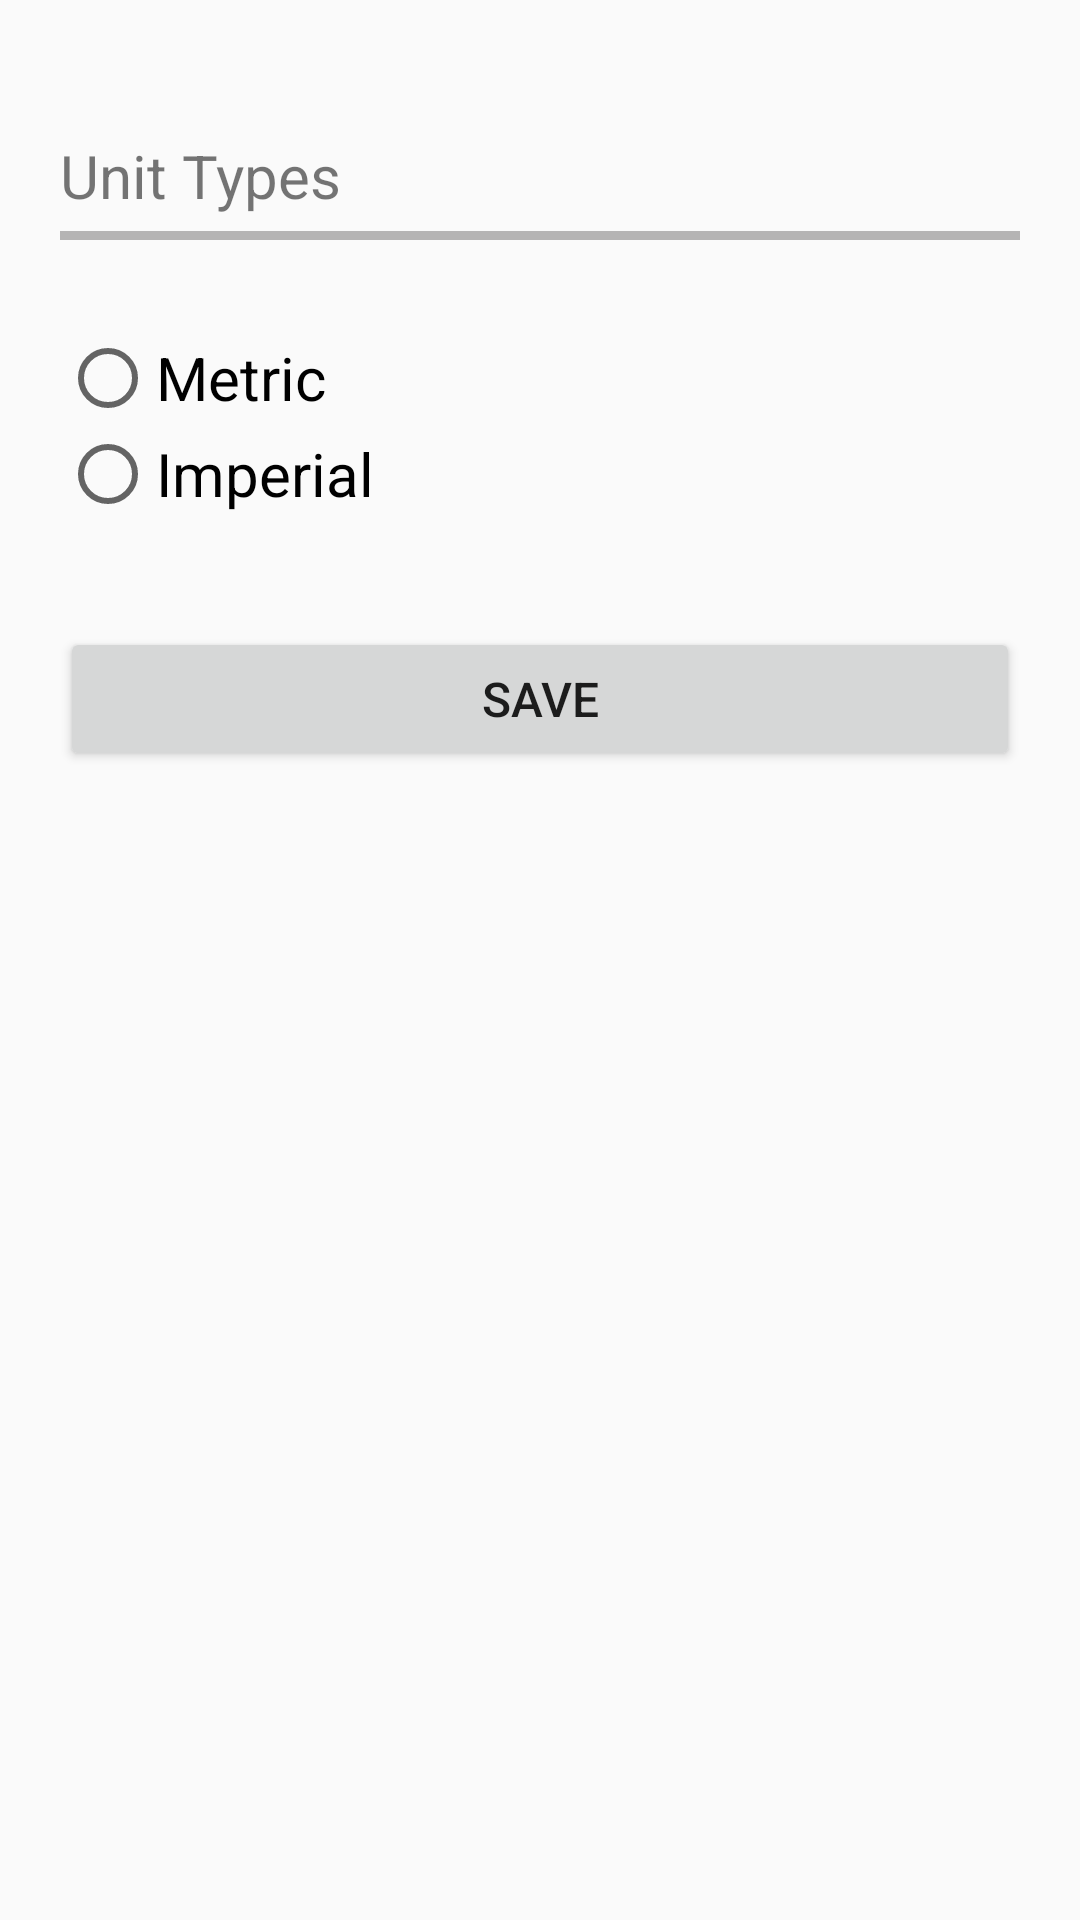

Android layout source for this screen:
<!-- AndroidManifest.xml: application theme AppTheme -->
<!-- res/layout/activity_settings.xml -->
<?xml version="1.0" encoding="utf-8"?>
<LinearLayout xmlns:android="http://schemas.android.com/apk/res/android"
    xmlns:app="http://schemas.android.com/apk/res-auto"
    xmlns:tools="http://schemas.android.com/tools"
    android:layout_width="match_parent"
    android:layout_height="match_parent"
    android:orientation="vertical"
    android:padding="20dp"
    tools:context=".Settings">


    <TextView
        android:id="@+id/tvSettings"
        android:layout_width="wrap_content"
        android:layout_height="wrap_content"
        android:layout_marginTop="25dp"
        android:text="@string/unit_types"
        android:textSize="20sp" />

    <View
        android:layout_width="wrap_content"
        android:layout_height="3dp"
        android:layout_marginTop="5dp"
        android:background="@color/grey_text">

    </View>

    <RadioGroup
        android:id="@+id/radUnitTypes"
        android:layout_width="wrap_content"
        android:layout_height="wrap_content"
        android:layout_marginTop="20dp">

        <RadioButton
            android:id="@+id/radMetric"
            android:layout_width="wrap_content"
            android:layout_height="wrap_content"
            android:layout_marginTop="10dp"
            android:text="@string/units_metric"
            android:textSize="20sp" />

        <RadioButton
            android:id="@+id/radImperial"
            android:layout_width="wrap_content"
            android:layout_height="wrap_content"
            android:text="@string/units_imperial"
            android:textSize="20sp" />

    </RadioGroup>

    <Button
        android:id="@+id/btnSettingsSave"
        android:layout_width="match_parent"
        android:layout_height="wrap_content"
        android:layout_marginTop="35dp"
        android:text="@string/settings_save"
        android:textSize="16sp" />

</LinearLayout>
<!-- resources referenced by this layout -->
<resources>
  <color name="grey_text">#80737171</color>
  <string name="settings_save">Save</string>
  <string name="unit_types">Unit Types</string>
  <string name="units_imperial">Imperial</string>
  <string name="units_metric">Metric</string>
  <style name="AppTheme" parent="Theme.AppCompat.Light.DarkActionBar">
          
          <item name="colorPrimary">@color/colorPrimary</item>
          <item name="colorPrimaryDark">@color/colorPrimaryDark</item>
          <item name="colorAccent">@color/colorAccent</item>
      </style>
  <color name="colorPrimary">#3874c7</color>
  <color name="colorPrimaryDark">#303F9F</color>
  <color name="colorAccent">#FF4081</color>
</resources>
